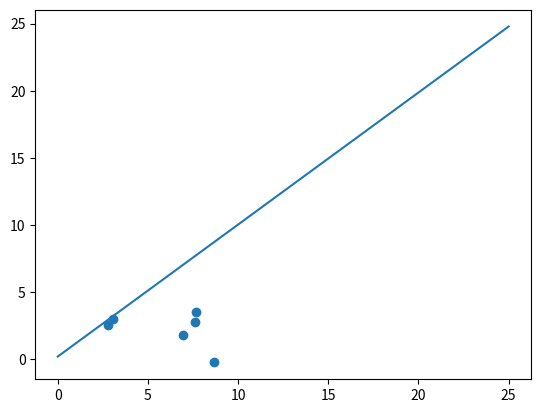
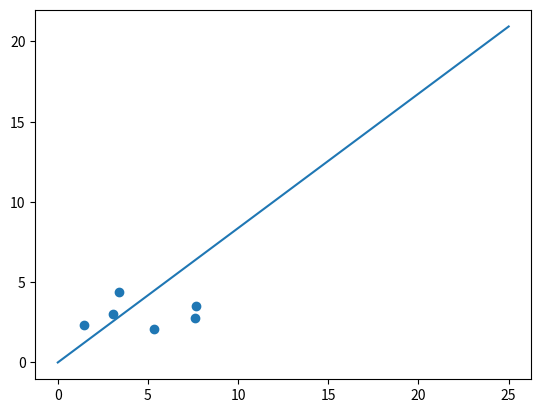
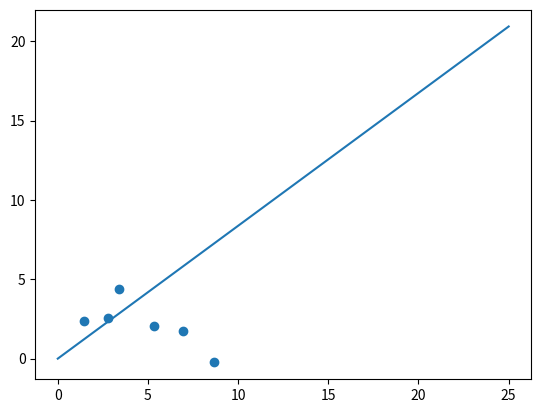

These figures' Python source, in order:
# Perceptron Algorithm on the Sonar Dataset
from random import seed
from random import randrange
from csv import reader
import matplotlib.pyplot as plt
import numpy as np

# Load a CSV file
def load_csv(filename):
	dataset = list()
	with open(filename, 'r') as file:
		csv_reader = reader(file)
		for row in csv_reader:
			if not row:
				continue
			dataset.append(row)
	return dataset

# Convert string column to float
def str_column_to_float(dataset, column):
	for row in dataset:
		row[column] = float(row[column].strip())

# Convert string column to integer
def str_column_to_int(dataset, column):
	class_values = [row[column] for row in dataset]
	unique = set(class_values)
	lookup = dict()
	for i, value in enumerate(unique):
		lookup[value] = i
	for row in dataset:
		row[column] = lookup[row[column]]
	return lookup

# Split a dataset into k folds
def cross_validation_split(dataset, n_folds):
	dataset_split = list()
	dataset_copy = list(dataset)
	fold_size = int(len(dataset) / n_folds)
	for i in range(n_folds):
		fold = list()
		while len(fold) < fold_size:
			index = randrange(len(dataset_copy))
			fold.append(dataset_copy.pop(index))
		dataset_split.append(fold)
	return dataset_split

# Calculate accuracy percentage
def accuracy_metric(actual, predicted):
	correct = 0
	for i in range(len(actual)):
		if actual[i] == predicted[i]:
			correct += 1
	return correct / float(len(actual)) * 100.0

# Evaluate an algorithm using a cross validation split
def evaluate_algorithm(dataset, algorithm, n_folds, *args):
	folds = cross_validation_split(dataset, n_folds)
	scores = list()
	for fold in folds:
		train_set = list(folds)
		train_set.remove(fold)
		train_set = sum(train_set, [])
		test_set = list()
		for row in fold:
			row_copy = list(row)
			test_set.append(row_copy)
			row_copy[-1] = None
		predicted = algorithm(train_set, test_set, *args)
		actual = [row[-1] for row in fold]
		accuracy = accuracy_metric(actual, predicted)
		scores.append(accuracy)
	return scores

# Make a prediction with weights
def predict(row, weights):
	activation = weights[0]
	for i in range(len(row)-1):
		activation += weights[i + 1] * row[i]
	return 1.0 if activation >= 0.0 else 0.0


def plot_weight_lines_2d( W, lim_lower = -10, lim_higher= 10 ):
	# print(W,W.shape)
	assert(W.shape[1]== 3),"3 and only 3 weights allowed i.e. 2 dimensions"
		
	axis_points = np.linspace(lim_lower,lim_higher,100)

	for i in range(W.shape[0]):
		c = W[i,0]
		a = W[i,1]
		b = W[i,2]

	if b == 0:
		X = np.ones_like(axis_points)*c/a
		Y = axis_points
		# sp.plot(np.ones_like(axis_points)*c/a, axis_points, label=str(i))
	else:
		X = axis_points
		Y = (-a*axis_points +c) / b
		# sp.plot(axis_points, (-a*axis_points +c) / b , label=str(i))
	# plt.grid()
	return [ X, Y ]


#plots the points and the predicted line
def plot_points_line( train, weights ):
	fig = plt.figure()
	sp = fig.add_subplot(1,1,1)
	sp.xaxis.set_ticks_position('bottom')
	sp.yaxis.set_ticks_position('left')

	X = np.array( train )
	W = np.array( [ weights ] )
	print(W)
	sp.scatter( X[:,0], X[:,1] )
	X,Y = plot_weight_lines_2d( W, lim_lower = 0, lim_higher = 25 )
	sp.plot( X,Y )
	plt.show()


# Estimate Perceptron weights using stochastic gradient descent
def train_weights(train, l_rate, n_epoch):
	weights = [0.0 for i in range(len(train[0]))]
	for epoch in range(n_epoch):
		for row in train:
			prediction = predict(row, weights)
			error = row[-1] - prediction
			# print(error)
			weights[0] = weights[0] + l_rate * error
			for i in range(len(row)-1):
				weights[i + 1] = weights[i + 1] + l_rate * error * row[i]
			# print(weights)
	return weights

# Perceptron Algorithm With Stochastic Gradient Descent
def perceptron(train, test, l_rate, n_epoch):
	predictions = list()
	weights = train_weights(train, l_rate, n_epoch)
	plot_points_line( train, weights)
	for row in test:
		prediction = predict(row, weights)
		predictions.append(prediction)
	return(predictions)

# Test the Perceptron algorithm on the sonar dataset
seed(1)
# load and prepare data
# filename = 'sonar.all-data'
# filename = '2C2D.csv'
# dataset = load_csv(filename)
# test predictions
dataset = [[2.7810836,2.550537003,0],
	[1.465489372,2.362125076,0],
	[3.396561688,4.400293529,0],
	[1.38807019,1.850220317,0],
	[3.06407232,3.005305973,0],
	[7.627531214,2.759262235,1],
	[5.332441248,2.088626775,1],
	[6.922596716,1.77106367,1],
	[8.675418651,-0.242068655,1],
	[7.673756466,3.508563011,1]]
# for i in range(len(dataset[0])-1):
	# str_column_to_float(dataset, i)
# convert string class to integers
# str_column_to_int(dataset, len(dataset[0])-1)
# evaluate algorithm
n_folds = 3
l_rate = 0.01
n_epoch = 500
scores = evaluate_algorithm(dataset, perceptron, n_folds, l_rate, n_epoch)
print('Scores: %s' % scores)
print('Mean Accuracy: %.3f%%' % (sum(scores)/float(len(scores))))
